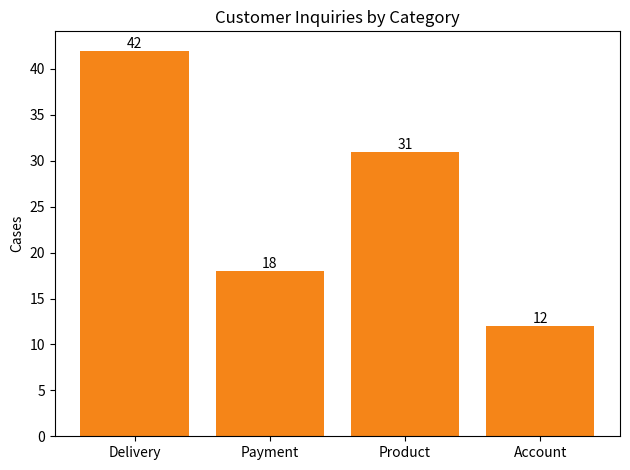

This chart was generated by the following Python code:
# -*- coding: utf-8 -*-
"""解答版：問い合わせ理由別の件数を棒グラフで比較する。"""
import matplotlib.pyplot as plt
categories = ["Delivery", "Payment", "Product", "Account"]
counts = [42, 18, 31, 12]
bars = plt.bar(categories, counts, color="#F58518")
plt.bar_label(bars); plt.title("Customer Inquiries by Category")
plt.ylabel("Cases"); plt.tight_layout(); plt.show()
